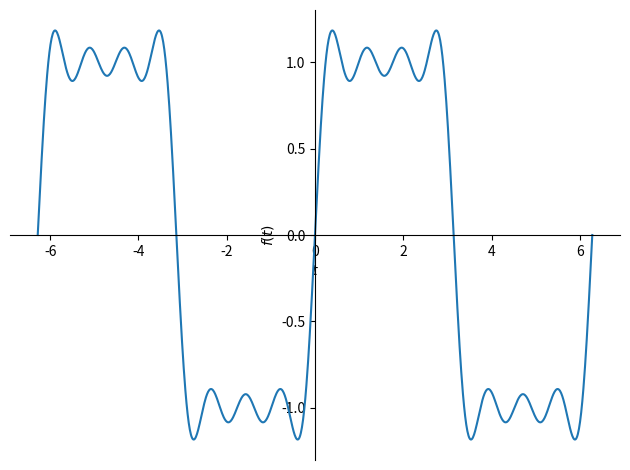

Generate this figure with matplotlib:
import numpy as np
import matplotlib.pyplot as plt
import sympy as sp
from sympy import fourier_series, pi
from sympy import cos, sin, exp, I

"""

https://docs.sympy.org/latest/modules/series/fourier.html

"""


def examSerie01():
    k = 4 #保留多少项
    T = sp.pi #周期

    t = sp.Symbol('t')
    x = sp.Piecewise((-1, t < 0), (1, t > 0))
    s = sp.fourier_series(x, (t, -T, T))

    print(s.truncate(k))#4*sin(t)/pi
    sp.plot(s.truncate(k), (t, -2*T, 2*T))

    s_exp = s.rewrite(sp.exp)
    print(s_exp.truncate(k))


examSerie01()
